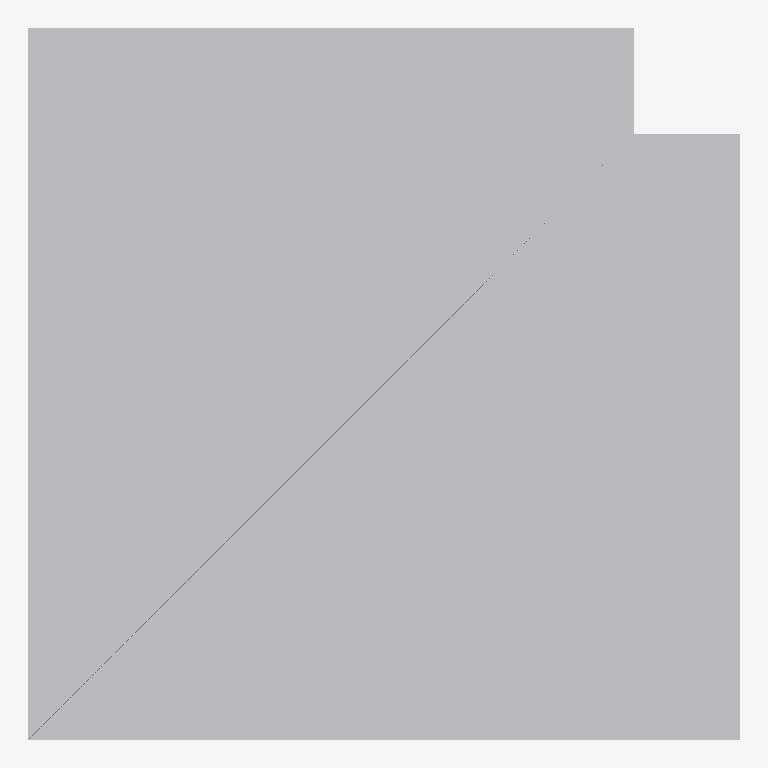
Plan cut of the same IFC building model at storey 'Ebene 0' (level 0.00 m, cut at 1.40 m), seen from above with north up, elements coloured by IFC class: 1 other element (light grey). No cut surface shows.
Extent 0.470 m × 0.470 m × 0.255 m (x, y, z). Storeys (1): Ebene 0 at 0.00 m. Elements (1): 1 IfcBuildingElementProxy.

HEADER;
FILE_DESCRIPTION(('ViewDefinition [CoordinationView_V2.0]','ExchangeRequirement []'),'2;1');
FILE_NAME('','2024-05-09T14:06:15',(''),(''),'ODA IFC SDK 22.6','22.1.1.516 - Exporter 22.1.1.516 - Default UI','');
FILE_SCHEMA(('IFC4'));
ENDSEC;
DATA;
#93=IFCPROJECT('3JkdSrIPPFBg8WI9Yiw3Uw',#20,'',$,$,'','',(#86),#83);
#105=IFCSITE('3JkdSrIPPFBg8WI9Yiw3Uu',#20,'Default',$,$,#104,$,$,.ELEMENT.,(42,24,53,508911),(-71,-15,-29,-58837),0.0,$,$);
#95=IFCBUILDING('3JkdSrIPPFBg8WI9Yiw3Ux',#20,'',$,$,#16,$,'',.ELEMENT.,$,$,#94);
#98=IFCBUILDINGSTOREY('3JkdSrIPPFBg8WI9XJ5yzH',#20,'Ebene 0',$,'Ebene:Ebene 1',#97,$,'Ebene 0',.ELEMENT.,0.0);
#178=IFCBUILDINGELEMENTPROXY('1$O53gTk9Cjfjjdp4hDs3V',#20,'DB_BSK_Erhoehungsstein_Ecke_aussen_von_55_zu_76:DB_BSK_Erhoehungsstein_Ecke_aussen_von_55_zu_76:1192474',$,'DB_BSK_Erhoehungsstein_Ecke_aussen_von_55_zu_76:DB_BSK_Erhoehungsstein_Ecke_aussen_von_55_zu_76',#177,#175,'1192474',.NOTDEFINED.);
ENDSEC;
